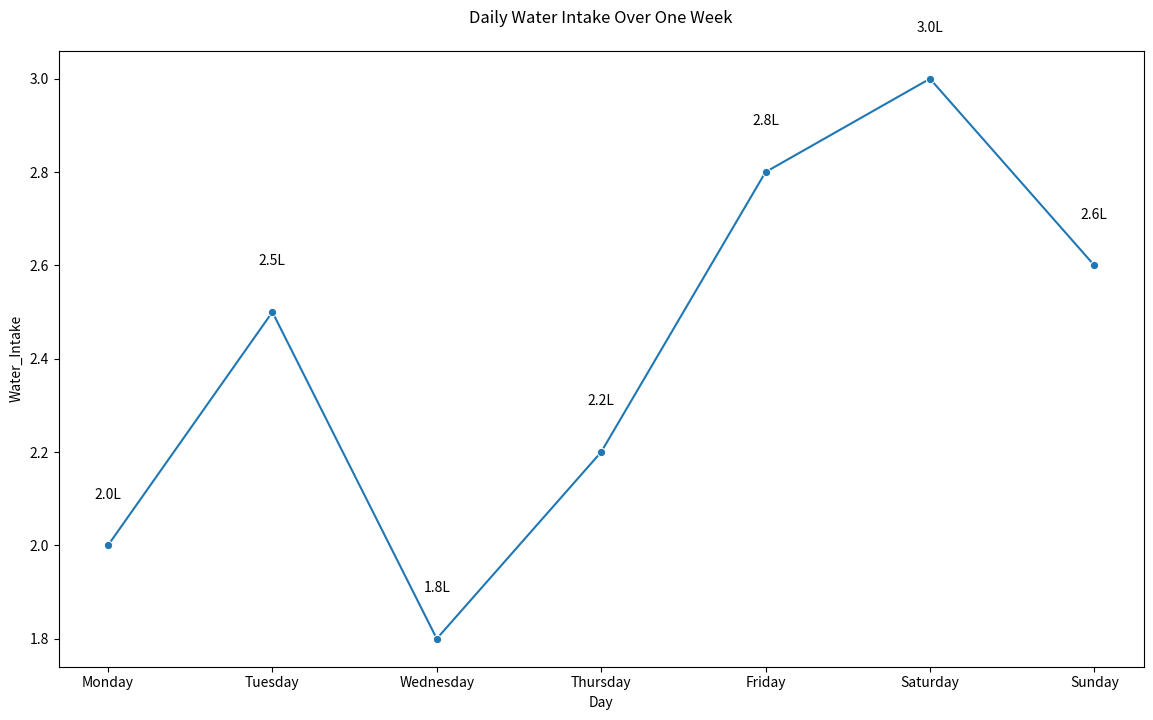

The script that saved this image:

import pandas as pd
import seaborn as sns
import matplotlib.pyplot as plt

# Create the DataFrame
data = {
    "Day": ["Monday", "Tuesday", "Wednesday", "Thursday", "Friday", "Saturday", "Sunday"],
    "Water_Intake": [2.0, 2.5, 1.8, 2.2, 2.8, 3.0, 2.6]
}

df = pd.DataFrame(data)

# Create the line plot
plt.figure(figsize=(14, 8))  # Changed width & height
sns.lineplot(x="Day", y="Water_Intake", data=df, marker='o', color="#1f77b4")  # Changed color

# Adding annotations
for i in range(df.shape[0]):
    plt.text(df.Day[i], df.Water_Intake[i] + 0.1, f"{df.Water_Intake[i]}L", horizontalalignment='center')

# Set the title
plt.title("Daily Water Intake Over One Week", pad=20)

plt.show()
